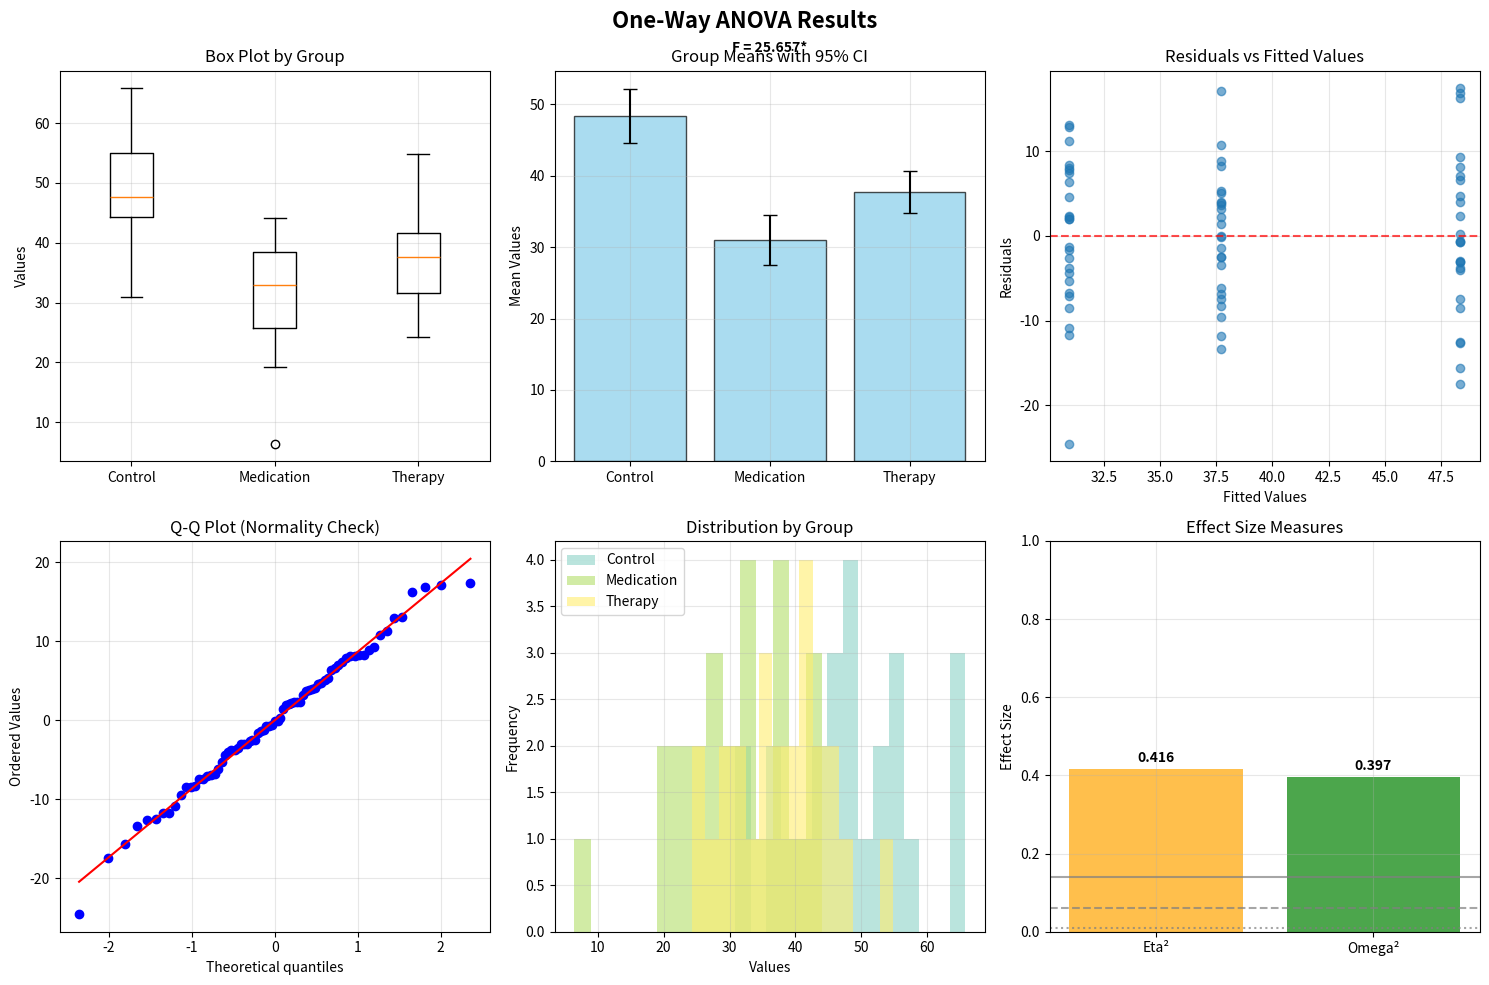

Reproduce this figure in Python.
import numpy as np
import pandas as pd
import matplotlib.pyplot as plt
import seaborn as sns
from scipy import stats
from itertools import combinations
import warnings
warnings.filterwarnings('ignore')

class OneWayANOVA:
    """
    One-Way ANOVA Analysis Class
    Performs complete ANOVA with post-hoc tests and assumption checking
    """
    
    def __init__(self, data=None, groups=None, values=None, group_col=None, value_col=None):
        """
        Initialize One-Way ANOVA
        
        Parameters:
        -----------
        data : pandas.DataFrame
            Data containing groups and values
        groups : list
            Group labels (if providing separate arrays)
        values : list
            Values for each group (if providing separate arrays)
        group_col : str
            Column name for groups (if using DataFrame)
        value_col : str
            Column name for values (if using DataFrame)
        """
        
        if data is not None and group_col is not None and value_col is not None:
            # DataFrame input
            self.data = data.copy()
            self.group_col = group_col
            self.value_col = value_col
            self._prepare_data_from_df()
        elif groups is not None and values is not None:
            # List input
            self._prepare_data_from_lists(groups, values)
        else:
            raise ValueError("Must provide either (data, group_col, value_col) or (groups, values)")
        
        self.results = {}
        
    def _prepare_data_from_df(self):
        """Prepare data from DataFrame"""
        # Remove missing values
        self.clean_data = self.data[[self.group_col, self.value_col]].dropna()
        
        # Extract groups and values
        self.group_labels = self.clean_data[self.group_col].values
        self.values = self.clean_data[self.value_col].values
        
        # Get unique groups
        self.groups = sorted(self.clean_data[self.group_col].unique())
        self.k = len(self.groups)
        
        # Organize data by groups
        self.group_data = {}
        for group in self.groups:
            group_values = self.clean_data[self.clean_data[self.group_col] == group][self.value_col].values
            self.group_data[group] = group_values
        
        self.n_total = len(self.values)
        print(f"Data prepared - {self.k} groups, {self.n_total} total observations")
        
    def _prepare_data_from_lists(self, groups, values):
        """Prepare data from separate lists"""
        if len(groups) != len(values):
            raise ValueError("Groups and values must have same length")
        
        self.group_labels = np.array(groups)
        self.values = np.array(values)
        
        # Get unique groups
        self.groups = sorted(list(set(groups)))
        self.k = len(self.groups)
        
        # Organize data by groups
        self.group_data = {}
        for group in self.groups:
            mask = self.group_labels == group
            self.group_data[group] = self.values[mask]
        
        self.n_total = len(self.values)
        print(f"Data prepared - {self.k} groups, {self.n_total} total observations")
    
    def descriptive_statistics(self):
        """Calculate descriptive statistics for each group"""
        print("Calculating descriptive statistics...")
        
        descriptives = {}
        
        for group in self.groups:
            data = self.group_data[group]
            
            descriptives[group] = {
                'n': len(data),
                'mean': np.mean(data),
                'std': np.std(data, ddof=1),  # Sample standard deviation
                'var': np.var(data, ddof=1),  # Sample variance
                'min': np.min(data),
                'max': np.max(data),
                'median': np.median(data),
                'q1': np.percentile(data, 25),
                'q3': np.percentile(data, 75),
                'se': np.std(data, ddof=1) / np.sqrt(len(data))  # Standard error
            }
        
        self.results['descriptives'] = descriptives
        return descriptives
    
    def anova_calculation(self):
        """Perform ANOVA calculations"""
        print("Performing ANOVA calculations...")
        
        # Overall statistics
        grand_mean = np.mean(self.values)
        
        # Calculate Sum of Squares
        # Between groups (SSB)
        ssb = 0
        for group in self.groups:
            group_data = self.group_data[group]
            n_group = len(group_data)
            group_mean = np.mean(group_data)
            ssb += n_group * (group_mean - grand_mean) ** 2
        
        # Within groups (SSW) - also called SSE (Sum of Squares Error)
        ssw = 0
        for group in self.groups:
            group_data = self.group_data[group]
            group_mean = np.mean(group_data)
            ssw += np.sum((group_data - group_mean) ** 2)
        
        # Total Sum of Squares (SST)
        sst = np.sum((self.values - grand_mean) ** 2)
        
        # Degrees of freedom
        df_between = self.k - 1  # k-1 where k is number of groups
        df_within = self.n_total - self.k  # N-k where N is total observations
        df_total = self.n_total - 1  # N-1
        
        # Mean Squares
        msb = ssb / df_between  # Mean Square Between
        msw = ssw / df_within   # Mean Square Within
        
        # F-statistic
        f_statistic = msb / msw
        
        # p-value
        p_value = 1 - stats.f.cdf(f_statistic, df_between, df_within)
        
        # Effect size (Eta-squared)
        eta_squared = ssb / sst
        
        # Omega-squared (less biased effect size)
        omega_squared = (ssb - df_between * msw) / (sst + msw)
        omega_squared = max(0, omega_squared)  # Cannot be negative
        
        # Store results
        anova_results = {
            'grand_mean': grand_mean,
            'ssb': ssb,
            'ssw': ssw, 
            'sst': sst,
            'df_between': df_between,
            'df_within': df_within,
            'df_total': df_total,
            'msb': msb,
            'msw': msw,
            'f_statistic': f_statistic,
            'p_value': p_value,
            'eta_squared': eta_squared,
            'omega_squared': omega_squared,
            'significant': p_value < 0.05
        }
        
        self.results['anova'] = anova_results
        return anova_results
    
    def assumption_tests(self):
        """Test ANOVA assumptions"""
        print("Testing ANOVA assumptions...")
        
        assumptions = {}
        
        # 1. Test for normality (Shapiro-Wilk for each group)
        normality_tests = {}
        for group in self.groups:
            data = self.group_data[group]
            if len(data) >= 3:  # Need at least 3 observations
                stat, p_val = stats.shapiro(data)
                normality_tests[group] = {
                    'statistic': stat,
                    'p_value': p_val,
                    'normal': p_val > 0.05
                }
            else:
                normality_tests[group] = {
                    'statistic': None,
                    'p_value': None,
                    'normal': None
                }
        
        assumptions['normality'] = normality_tests
        
        # 2. Test for homogeneity of variance (Levene's test)
        group_arrays = [self.group_data[group] for group in self.groups]
        levene_stat, levene_p = stats.levene(*group_arrays)
        
        assumptions['homogeneity'] = {
            'levene_statistic': levene_stat,
            'levene_p_value': levene_p,
            'equal_variances': levene_p > 0.05
        }
        
        # 3. Bartlett's test (more sensitive to normality violations)
        bartlett_stat, bartlett_p = stats.bartlett(*group_arrays)
        
        assumptions['bartlett'] = {
            'bartlett_statistic': bartlett_stat,
            'bartlett_p_value': bartlett_p,
            'equal_variances': bartlett_p > 0.05
        }
        
        # 4. Test for outliers (using IQR method for each group)
        outliers = {}
        for group in self.groups:
            data = self.group_data[group]
            q1 = np.percentile(data, 25)
            q3 = np.percentile(data, 75)
            iqr = q3 - q1
            lower_bound = q1 - 1.5 * iqr
            upper_bound = q3 + 1.5 * iqr
            
            group_outliers = data[(data < lower_bound) | (data > upper_bound)]
            outliers[group] = {
                'outlier_values': group_outliers,
                'n_outliers': len(group_outliers),
                'percentage': len(group_outliers) / len(data) * 100
            }
        
        assumptions['outliers'] = outliers
        
        self.results['assumptions'] = assumptions
        return assumptions
    
    def post_hoc_tests(self, method='tukey'):
        """Perform post-hoc pairwise comparisons"""
        print(f"Performing post-hoc tests ({method})...")
        
        if method.lower() == 'tukey':
            return self._tukey_hsd()
        elif method.lower() == 'bonferroni':
            return self._bonferroni_correction()
        elif method.lower() == 'lsd':
            return self._fisher_lsd()
        else:
            print("Available methods: 'tukey', 'bonferroni', 'lsd'")
            return self._tukey_hsd()
    
    def _tukey_hsd(self):
        """Tukey's Honestly Significant Difference test"""
        from scipy.stats import studentized_range
        
        # Get MSE and degrees of freedom
        msw = self.results['anova']['msw']
        df_within = self.results['anova']['df_within']
        
        # Studentized range critical value
        alpha = 0.05
        q_critical = studentized_range.ppf(1 - alpha, self.k, df_within)
        
        comparisons = []
        
        for group1, group2 in combinations(self.groups, 2):
            # Group statistics
            data1 = self.group_data[group1]
            data2 = self.group_data[group2]
            mean1 = np.mean(data1)
            mean2 = np.mean(data2)
            n1, n2 = len(data1), len(data2)
            
            # Mean difference
            mean_diff = abs(mean1 - mean2)
            
            # Standard error for the difference
            se_diff = np.sqrt(msw * (1/n1 + 1/n2))
            
            # HSD critical difference
            hsd = q_critical * se_diff / np.sqrt(2)
            
            # Test statistic
            q_stat = mean_diff / se_diff * np.sqrt(2)
            
            # p-value (approximate)
            p_value = 1 - studentized_range.cdf(q_stat, self.k, df_within)
            
            comparisons.append({
                'group1': group1,
                'group2': group2,
                'mean1': mean1,
                'mean2': mean2,
                'mean_diff': mean1 - mean2,  # Keep sign
                'abs_diff': mean_diff,
                'se_diff': se_diff,
                'q_statistic': q_stat,
                'hsd_critical': hsd,
                'p_value': p_value,
                'significant': mean_diff > hsd
            })
        
        self.results['post_hoc_tukey'] = comparisons
        return comparisons
    
    def _bonferroni_correction(self):
        """Bonferroni correction for multiple t-tests"""
        msw = self.results['anova']['msw']
        df_within = self.results['anova']['df_within']
        
        # Number of comparisons
        num_comparisons = len(list(combinations(self.groups, 2)))
        alpha_corrected = 0.05 / num_comparisons
        
        t_critical = stats.t.ppf(1 - alpha_corrected/2, df_within)
        
        comparisons = []
        
        for group1, group2 in combinations(self.groups, 2):
            data1 = self.group_data[group1]
            data2 = self.group_data[group2]
            mean1 = np.mean(data1)
            mean2 = np.mean(data2)
            n1, n2 = len(data1), len(data2)
            
            # Mean difference
            mean_diff = mean1 - mean2
            
            # Standard error
            se_diff = np.sqrt(msw * (1/n1 + 1/n2))
            
            # t-statistic
            t_stat = mean_diff / se_diff
            
            # p-value (two-tailed)
            p_value = 2 * (1 - stats.t.cdf(abs(t_stat), df_within))
            p_value_corrected = min(p_value * num_comparisons, 1.0)
            
            # Critical difference
            critical_diff = t_critical * se_diff
            
            comparisons.append({
                'group1': group1,
                'group2': group2,
                'mean1': mean1,
                'mean2': mean2,
                'mean_diff': mean_diff,
                'se_diff': se_diff,
                't_statistic': t_stat,
                'p_value': p_value,
                'p_value_corrected': p_value_corrected,
                'critical_diff': critical_diff,
                'significant': p_value_corrected < 0.05
            })
        
        self.results['post_hoc_bonferroni'] = comparisons
        return comparisons
    
    def _fisher_lsd(self):
        """Fisher's Least Significant Difference test"""
        msw = self.results['anova']['msw']
        df_within = self.results['anova']['df_within']
        
        t_critical = stats.t.ppf(0.975, df_within)  # Two-tailed, α = 0.05
        
        comparisons = []
        
        for group1, group2 in combinations(self.groups, 2):
            data1 = self.group_data[group1]
            data2 = self.group_data[group2]
            mean1 = np.mean(data1)
            mean2 = np.mean(data2)
            n1, n2 = len(data1), len(data2)
            
            # Mean difference
            mean_diff = mean1 - mean2
            
            # Standard error
            se_diff = np.sqrt(msw * (1/n1 + 1/n2))
            
            # t-statistic
            t_stat = mean_diff / se_diff
            
            # p-value
            p_value = 2 * (1 - stats.t.cdf(abs(t_stat), df_within))
            
            # LSD critical difference
            lsd = t_critical * se_diff
            
            comparisons.append({
                'group1': group1,
                'group2': group2,
                'mean1': mean1,
                'mean2': mean2,
                'mean_diff': mean_diff,
                'se_diff': se_diff,
                't_statistic': t_stat,
                'p_value': p_value,
                'lsd_critical': lsd,
                'significant': abs(mean_diff) > lsd
            })
        
        self.results['post_hoc_lsd'] = comparisons
        return comparisons
    
    def analyze(self, post_hoc_method='tukey'):
        """
        Perform complete ANOVA analysis
        
        Parameters:
        -----------
        post_hoc_method : str
            'tukey', 'bonferroni', or 'lsd'
        """
        print(f"\n{'='*60}")
        print(f"{'ONE-WAY ANOVA ANALYSIS':^60}")
        print(f"{'='*60}")
        print(f"Groups: {self.groups}")
        print(f"Total observations: {self.n_total}")
        print(f"{'='*60}\n")
        
        # Perform all analyses
        self.descriptive_statistics()
        self.anova_calculation()
        self.assumption_tests()
        
        # Post-hoc tests only if ANOVA is significant
        if self.results['anova']['significant']:
            self.post_hoc_tests(post_hoc_method)
        else:
            print("ANOVA not significant - skipping post-hoc tests")
        
        # Effect size interpretation
        self._interpret_effect_size()
        
        print("ANOVA analysis completed!")
    
    def _interpret_effect_size(self):
        """Interpret effect size"""
        eta_squared = self.results['anova']['eta_squared']
        omega_squared = self.results['anova']['omega_squared']
        
        # Cohen's guidelines for eta-squared
        if eta_squared >= 0.14:
            eta_interpretation = "Large effect"
        elif eta_squared >= 0.06:
            eta_interpretation = "Medium effect"
        elif eta_squared >= 0.01:
            eta_interpretation = "Small effect"
        else:
            eta_interpretation = "Negligible effect"
        
        # Similar for omega-squared
        if omega_squared >= 0.14:
            omega_interpretation = "Large effect"
        elif omega_squared >= 0.06:
            omega_interpretation = "Medium effect"
        elif omega_squared >= 0.01:
            omega_interpretation = "Small effect"
        else:
            omega_interpretation = "Negligible effect"
        
        self.results['effect_size_interpretation'] = {
            'eta_squared_interpretation': eta_interpretation,
            'omega_squared_interpretation': omega_interpretation
        }
    
    def print_results(self, detailed=True):
        """Print comprehensive ANOVA results"""
        if not self.results:
            print("Please run analysis first using .analyze()")
            return
        
        print(f"\n{'='*70}")
        print(f"{'ONE-WAY ANOVA RESULTS':^70}")
        print(f"{'='*70}")
        
        # Descriptive Statistics
        print(f"\nDescriptive Statistics")
        print(f"{'='*50}")
        print(f"{'Group':<15} {'N':<6} {'Mean':<10} {'SD':<10} {'SE':<10} {'95% CI'}")
        print(f"{'-'*65}")
        
        for group in self.groups:
            desc = self.results['descriptives'][group]
            ci_margin = 1.96 * desc['se']
            ci_lower = desc['mean'] - ci_margin
            ci_upper = desc['mean'] + ci_margin
            
            print(f"{group:<15} {desc['n']:<6} {desc['mean']:<10.3f} {desc['std']:<10.3f} "
                  f"{desc['se']:<10.3f} [{ci_lower:.3f}, {ci_upper:.3f}]")
        
        # ANOVA Table
        anova = self.results['anova']
        print(f"\nANOVA Table")
        print(f"{'='*70}")
        print(f"{'Source':<15} {'SS':<12} {'df':<6} {'MS':<12} {'F':<10} {'p-value':<10} {'Sig'}")
        print(f"{'-'*70}")
        
        # Between groups
        sig_between = "***" if anova['p_value'] < 0.001 else "**" if anova['p_value'] < 0.01 else "*" if anova['p_value'] < 0.05 else ""
        print(f"{'Between Groups':<15} {anova['ssb']:<12.3f} {anova['df_between']:<6} "
              f"{anova['msb']:<12.3f} {anova['f_statistic']:<10.3f} {anova['p_value']:<10.4f} {sig_between}")
        
        # Within groups
        print(f"{'Within Groups':<15} {anova['ssw']:<12.3f} {anova['df_within']:<6} "
              f"{anova['msw']:<12.3f} {'':<10} {'':<10}")
        
        # Total
        print(f"{'Total':<15} {anova['sst']:<12.3f} {anova['df_total']:<6}")
        
        # Effect Size
        print(f"\nEffect Size")
        print(f"{'='*50}")
        print(f"Eta-squared (η²):     {anova['eta_squared']:.4f} ({self.results['effect_size_interpretation']['eta_squared_interpretation']})")
        print(f"Omega-squared (ω²):   {anova['omega_squared']:.4f} ({self.results['effect_size_interpretation']['omega_squared_interpretation']})")
        
        # ANOVA Conclusion
        print(f"\nANOVA Results")
        print(f"{'='*50}")
        if anova['significant']:
            print(f"F({anova['df_between']}, {anova['df_within']}) = {anova['f_statistic']:.3f}, p = {anova['p_value']:.4f}")
            print(f"Result: Significant differences between groups (p < 0.05)")
        else:
            print(f"F({anova['df_between']}, {anova['df_within']}) = {anova['f_statistic']:.3f}, p = {anova['p_value']:.4f}")
            print(f"Result: No significant differences between groups (p ≥ 0.05)")
        
        # Post-hoc results (if available and significant)
        if anova['significant']:
            if 'post_hoc_tukey' in self.results:
                self._print_post_hoc_results('tukey')
            elif 'post_hoc_bonferroni' in self.results:
                self._print_post_hoc_results('bonferroni')
            elif 'post_hoc_lsd' in self.results:
                self._print_post_hoc_results('lsd')
        
        # Assumption checks
        if detailed:
            self._print_assumption_results()
        
        print(f"\n{'='*70}")
    
    def _print_post_hoc_results(self, method):
        """Print post-hoc test results"""
        print(f"\nPost-hoc Tests ({method.upper()})")
        print(f"{'='*60}")
        print(f"{'Comparison':<20} {'Mean Diff':<12} {'p-value':<12} {'Significant'}")
        print(f"{'-'*60}")
        
        if method == 'tukey':
            comparisons = self.results['post_hoc_tukey']
            for comp in comparisons:
                comparison = f"{comp['group1']} vs {comp['group2']}"
                print(f"{comparison:<20} {comp['mean_diff']:<12.3f} {comp['p_value']:<12.4f} "
                      f"{'Yes' if comp['significant'] else 'No'}")
        
        elif method == 'bonferroni':
            comparisons = self.results['post_hoc_bonferroni']
            for comp in comparisons:
                comparison = f"{comp['group1']} vs {comp['group2']}"
                print(f"{comparison:<20} {comp['mean_diff']:<12.3f} {comp['p_value_corrected']:<12.4f} "
                      f"{'Yes' if comp['significant'] else 'No'}")
        
        elif method == 'lsd':
            comparisons = self.results['post_hoc_lsd']
            for comp in comparisons:
                comparison = f"{comp['group1']} vs {comp['group2']}"
                print(f"{comparison:<20} {comp['mean_diff']:<12.3f} {comp['p_value']:<12.4f} "
                      f"{'Yes' if comp['significant'] else 'No'}")
    
    def _print_assumption_results(self):
        """Print assumption test results"""
        assumptions = self.results['assumptions']
        
        print(f"\nAssumption Tests")
        print(f"{'='*60}")
        
        # Normality tests
        print(f"1. Normality (Shapiro-Wilk test for each group):")
        print(f"{'Group':<15} {'W':<10} {'p-value':<12} {'Normal'}")
        print(f"{'-'*45}")
        
        for group in self.groups:
            norm_test = assumptions['normality'][group]
            if norm_test['statistic'] is not None:
                print(f"{group:<15} {norm_test['statistic']:<10.4f} {norm_test['p_value']:<12.4f} "
                      f"{'Yes' if norm_test['normal'] else 'No'}")
            else:
                print(f"{group:<15} {'N/A':<10} {'N/A':<12} {'N/A'}")
        
        # Homogeneity of variance
        print(f"\n2. Homogeneity of Variance:")
        levene = assumptions['homogeneity']
        print(f"   Levene's test: F = {levene['levene_statistic']:.4f}, p = {levene['levene_p_value']:.4f}")
        print(f"   Equal variances: {'Yes' if levene['equal_variances'] else 'No'}")
        
        bartlett = assumptions['bartlett']
        print(f"   Bartlett's test: χ² = {bartlett['bartlett_statistic']:.4f}, p = {bartlett['bartlett_p_value']:.4f}")
        print(f"   Equal variances: {'Yes' if bartlett['equal_variances'] else 'No'}")
        
        # Outliers
        print(f"\n3. Outliers (IQR method):")
        print(f"{'Group':<15} {'N Outliers':<12} {'Percentage'}")
        print(f"{'-'*35}")
        
        for group in self.groups:
            outlier_info = assumptions['outliers'][group]
            print(f"{group:<15} {outlier_info['n_outliers']:<12} {outlier_info['percentage']:<10.1f}%")
    
    def plot_results(self, figsize=(15, 10), save_path=None):
        """Create comprehensive visualization of ANOVA results"""
        if not self.results:
            print("Please run analysis first using .analyze()")
            return
        
        fig, axes = plt.subplots(2, 3, figsize=figsize)
        fig.suptitle('One-Way ANOVA Results', fontsize=16, fontweight='bold')
        
        # 1. Box plot
        group_data_list = [self.group_data[group] for group in self.groups]
        axes[0, 0].boxplot(group_data_list, labels=self.groups)
        axes[0, 0].set_title('Box Plot by Group')
        axes[0, 0].set_ylabel('Values')
        axes[0, 0].grid(True, alpha=0.3)
        
        # 2. Mean plot with error bars
        means = [self.results['descriptives'][group]['mean'] for group in self.groups]
        ses = [self.results['descriptives'][group]['se'] for group in self.groups]
        
        x_pos = range(len(self.groups))
        bars = axes[0, 1].bar(x_pos, means, yerr=[1.96*se for se in ses], 
                             capsize=5, alpha=0.7, color='skyblue', edgecolor='black')
        axes[0, 1].set_title('Group Means with 95% CI')
        axes[0, 1].set_ylabel('Mean Values')
        axes[0, 1].set_xticks(x_pos)
        axes[0, 1].set_xticklabels(self.groups)
        axes[0, 1].grid(True, alpha=0.3)
        
        # Add significance indicators if ANOVA is significant
        if self.results['anova']['significant']:
            max_height = max(means) + max(ses) * 1.96
            axes[0, 1].text(len(self.groups)/2 - 0.5, max_height * 1.1, 
                           f"F = {self.results['anova']['f_statistic']:.3f}*", 
                           ha='center', fontweight='bold')
        
        # 3. Residual plot
        # Calculate residuals
        all_residuals = []
        fitted_values = []
        for group in self.groups:
            group_data = self.group_data[group]
            group_mean = self.results['descriptives'][group]['mean']
            residuals = group_data - group_mean
            all_residuals.extend(residuals)
            fitted_values.extend([group_mean] * len(group_data))
        
        axes[0, 2].scatter(fitted_values, all_residuals, alpha=0.6)
        axes[0, 2].axhline(y=0, color='red', linestyle='--', alpha=0.7)
        axes[0, 2].set_title('Residuals vs Fitted Values')
        axes[0, 2].set_xlabel('Fitted Values')
        axes[0, 2].set_ylabel('Residuals')
        axes[0, 2].grid(True, alpha=0.3)
        
        # 4. Q-Q plot for normality check
        from scipy.stats import probplot
        probplot(all_residuals, dist="norm", plot=axes[1, 0])
        axes[1, 0].set_title('Q-Q Plot (Normality Check)')
        axes[1, 0].grid(True, alpha=0.3)
        
        # 5. Distribution comparison (histogram)
        colors = plt.cm.Set3(np.linspace(0, 1, len(self.groups)))
        for i, group in enumerate(self.groups):
            axes[1, 1].hist(self.group_data[group], alpha=0.6, label=group, 
                           color=colors[i], bins=15)
        axes[1, 1].set_title('Distribution by Group')
        axes[1, 1].set_xlabel('Values')
        axes[1, 1].set_ylabel('Frequency')
        axes[1, 1].legend()
        axes[1, 1].grid(True, alpha=0.3)
        
        # 6. Effect size visualization
        eta_squared = self.results['anova']['eta_squared']
        omega_squared = self.results['anova']['omega_squared']
        
        effect_measures = ['Eta²', 'Omega²']
        effect_values = [eta_squared, omega_squared]
        
        bars = axes[1, 2].bar(effect_measures, effect_values, 
                             color=['orange', 'green'], alpha=0.7)
        axes[1, 2].set_title('Effect Size Measures')
        axes[1, 2].set_ylabel('Effect Size')
        axes[1, 2].set_ylim(0, max(1, max(effect_values) * 1.2))
        
        # Add effect size interpretation lines
        axes[1, 2].axhline(y=0.01, color='gray', linestyle=':', alpha=0.7, label='Small (0.01)')
        axes[1, 2].axhline(y=0.06, color='gray', linestyle='--', alpha=0.7, label='Medium (0.06)')
        axes[1, 2].axhline(y=0.14, color='gray', linestyle='-', alpha=0.7, label='Large (0.14)')
        
        # Add values on bars
        for bar, value in zip(bars, effect_values):
            height = bar.get_height()
            axes[1, 2].text(bar.get_x() + bar.get_width()/2., height + 0.01,
                           f'{value:.3f}', ha='center', va='bottom', fontweight='bold')
        
        axes[1, 2].grid(True, alpha=0.3)
        
        plt.tight_layout()
        
        if save_path:
            plt.savefig(save_path, dpi=300, bbox_inches='tight')
            print(f"Plot saved: {save_path}")
        
        plt.show()

def generate_anova_data(scenario="treatment_effect", n_per_group=20, seed=42):
    """
    Generate example data for ANOVA
    
    Parameters:
    -----------
    scenario : str
        "treatment_effect", "learning_methods", "fertilizer_study", "drug_dosage"
    n_per_group : int
        Sample size per group
    seed : int
        Random seed
    """
    np.random.seed(seed)
    
    if scenario == "treatment_effect":
        # Psychology study: Control vs Therapy vs Medication
        
        # Control group (no treatment)
        control = np.random.normal(50, 10, n_per_group)  # Depression scores
        
        # Therapy group (moderate improvement)
        therapy = np.random.normal(40, 8, n_per_group)
        
        # Medication group (strong improvement)
        medication = np.random.normal(30, 9, n_per_group)
        
        data = pd.DataFrame({
            'group': ['Control'] * n_per_group + ['Therapy'] * n_per_group + ['Medication'] * n_per_group,
            'depression_score': np.concatenate([control, therapy, medication]),
            'age': np.random.randint(18, 65, n_per_group * 3),
            'gender': np.random.choice(['M', 'F'], n_per_group * 3)
        })
        
        print("Treatment Effect Scenario Generated")
        print("- Groups: Control, Therapy, Medication")
        print("- DV: depression_score (lower = better)")
        print("- Expected: Medication < Therapy < Control")
        
        return data, 'group', 'depression_score'
    
    elif scenario == "learning_methods":
        # Education study: Lecture vs Online vs Hybrid learning
        
        # Traditional lecture
        lecture = np.random.normal(75, 12, n_per_group)  # Test scores
        
        # Online learning  
        online = np.random.normal(78, 15, n_per_group)
        
        # Hybrid learning (best)
        hybrid = np.random.normal(85, 10, n_per_group)
        
        data = pd.DataFrame({
            'learning_method': ['Lecture'] * n_per_group + ['Online'] * n_per_group + ['Hybrid'] * n_per_group,
            'test_score': np.concatenate([lecture, online, hybrid]),
            'prior_gpa': np.random.normal(3.0, 0.5, n_per_group * 3),
            'study_hours': np.random.normal(15, 5, n_per_group * 3)
        })
        
        print("Learning Methods Scenario Generated")
        print("- Groups: Lecture, Online, Hybrid")
        print("- DV: test_score (higher = better)")
        print("- Expected: Hybrid > Online ≈ Lecture")
        
        return data, 'learning_method', 'test_score'
    
    elif scenario == "fertilizer_study":
        # Agriculture study: Different fertilizer types
        
        # No fertilizer (control)
        control = np.random.normal(20, 4, n_per_group)  # Plant height (cm)
        
        # Organic fertilizer
        organic = np.random.normal(25, 5, n_per_group)
        
        # Chemical fertilizer
        chemical = np.random.normal(30, 6, n_per_group)
        
        # Mixed fertilizer
        mixed = np.random.normal(35, 4, n_per_group)
        
        data = pd.DataFrame({
            'fertilizer_type': (['Control'] * n_per_group + 
                               ['Organic'] * n_per_group + 
                               ['Chemical'] * n_per_group + 
                               ['Mixed'] * n_per_group),
            'plant_height': np.concatenate([control, organic, chemical, mixed]),
            'soil_ph': np.random.normal(6.5, 0.8, n_per_group * 4),
            'water_amount': np.random.normal(100, 20, n_per_group * 4)
        })
        
        print("Fertilizer Study Scenario Generated")
        print("- Groups: Control, Organic, Chemical, Mixed")
        print("- DV: plant_height (cm)")
        print("- Expected: Mixed > Chemical > Organic > Control")
        
        return data, 'fertilizer_type', 'plant_height'
    
    elif scenario == "drug_dosage":
        # Medical study: Different drug dosages
        
        # Placebo
        placebo = np.random.normal(2, 1.5, n_per_group)  # Pain reduction (0-10 scale)
        
        # Low dose
        low_dose = np.random.normal(4, 1.8, n_per_group)
        
        # Medium dose
        medium_dose = np.random.normal(6, 1.5, n_per_group)
        
        # High dose (plateaus, side effects)
        high_dose = np.random.normal(6.5, 2.0, n_per_group)
        
        data = pd.DataFrame({
            'dosage_group': (['Placebo'] * n_per_group + 
                           ['Low'] * n_per_group + 
                           ['Medium'] * n_per_group + 
                           ['High'] * n_per_group),
            'pain_reduction': np.concatenate([placebo, low_dose, medium_dose, high_dose]),
            'baseline_pain': np.random.normal(7, 1.5, n_per_group * 4),
            'patient_age': np.random.randint(25, 75, n_per_group * 4)
        })
        
        print("Drug Dosage Scenario Generated")
        print("- Groups: Placebo, Low, Medium, High")
        print("- DV: pain_reduction (0-10 scale)")
        print("- Expected: Medium ≈ High > Low > Placebo")
        
        return data, 'dosage_group', 'pain_reduction'

def run_anova_example(scenario="treatment_effect", n_per_group=25, post_hoc='tukey'):
    """Run example ANOVA analysis"""
    print(f"ONE-WAY ANOVA EXAMPLE")
    print(f"Scenario: {scenario}")
    print("="*70)
    
    # 1. Generate data
    print("1. Generating example data...")
    data, group_col, value_col = generate_anova_data(scenario=scenario, n_per_group=n_per_group)
    print(f"Data generated: {data.shape}")
    
    # Data preview
    print(f"\nData Preview:")
    print(data.head())
    
    print(f"\nGroup Summary:")
    print(data.groupby(group_col)[value_col].agg(['count', 'mean', 'std']).round(3))
    
    # 2. Perform ANOVA
    print(f"\n2. Performing One-Way ANOVA...")
    anova = OneWayANOVA(data=data, group_col=group_col, value_col=value_col)
    anova.analyze(post_hoc_method=post_hoc)
    
    # 3. Print results
    print(f"\n3. Analysis Results:")
    anova.print_results(detailed=True)
    
    # 4. Create visualizations
    print(f"\n4. Creating visualizations...")
    anova.plot_results()
    
    return anova, data

if __name__ == "__main__":
    print("ONE-WAY ANOVA - Python Implementation")
    print("="*80)
    
    # Run example analysis
    anova_analysis, sample_data = run_anova_example(
        scenario="treatment_effect",
        n_per_group=25,
        post_hoc='tukey'
    )
    
    print("\n" + "="*80)
    print("USAGE GUIDE:")
    print("="*80)
    print('''
Basic Usage:
```python
# 1. From DataFrame
data = pd.DataFrame({
    'group': ['A', 'A', 'B', 'B', 'C', 'C', ...],
    'value': [1.2, 1.5, 2.3, 2.1, 3.4, 3.2, ...]
})

anova = OneWayANOVA(data=data, group_col='group', value_col='value')
anova.analyze(post_hoc_method='tukey')
anova.print_results()
anova.plot_results()

# 2. From separate lists
groups = ['A', 'A', 'B', 'B', 'C', 'C']
values = [1.2, 1.5, 2.3, 2.1, 3.4, 3.2]

anova = OneWayANOVA(groups=groups, values=values)
anova.analyze()
```

Other scenarios:
```python
# Education study
run_anova_example(scenario="learning_methods")

# Agriculture study  
run_anova_example(scenario="fertilizer_study")

# Medical study
run_anova_example(scenario="drug_dosage")
```

Post-hoc options:
- 'tukey': Tukey's HSD (most common)
- 'bonferroni': Bonferroni correction
- 'lsd': Fisher's LSD (least conservative)
    ''')
    
    print("\nOne-Way ANOVA analysis completed!")
    print("Use the guide above to analyze your own data.")
